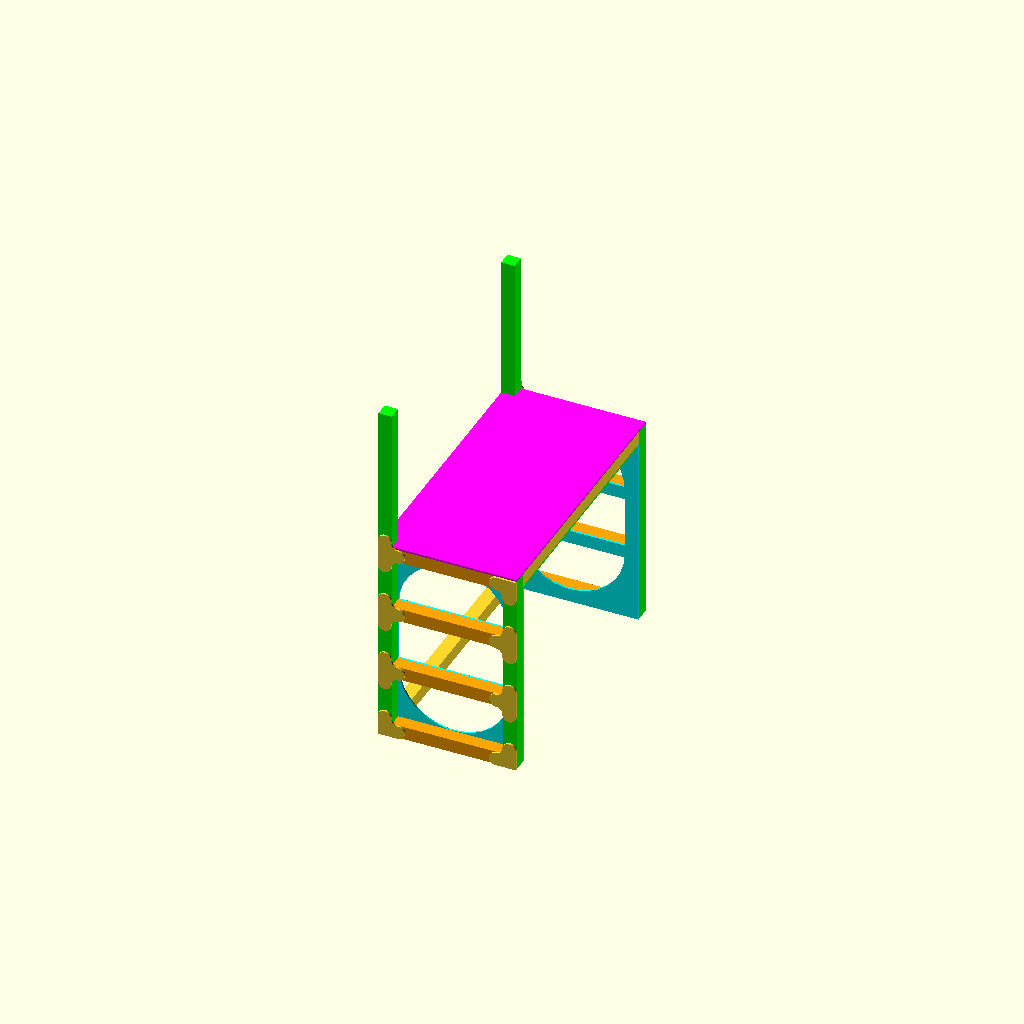
Cell 1: the model at its default parameters.
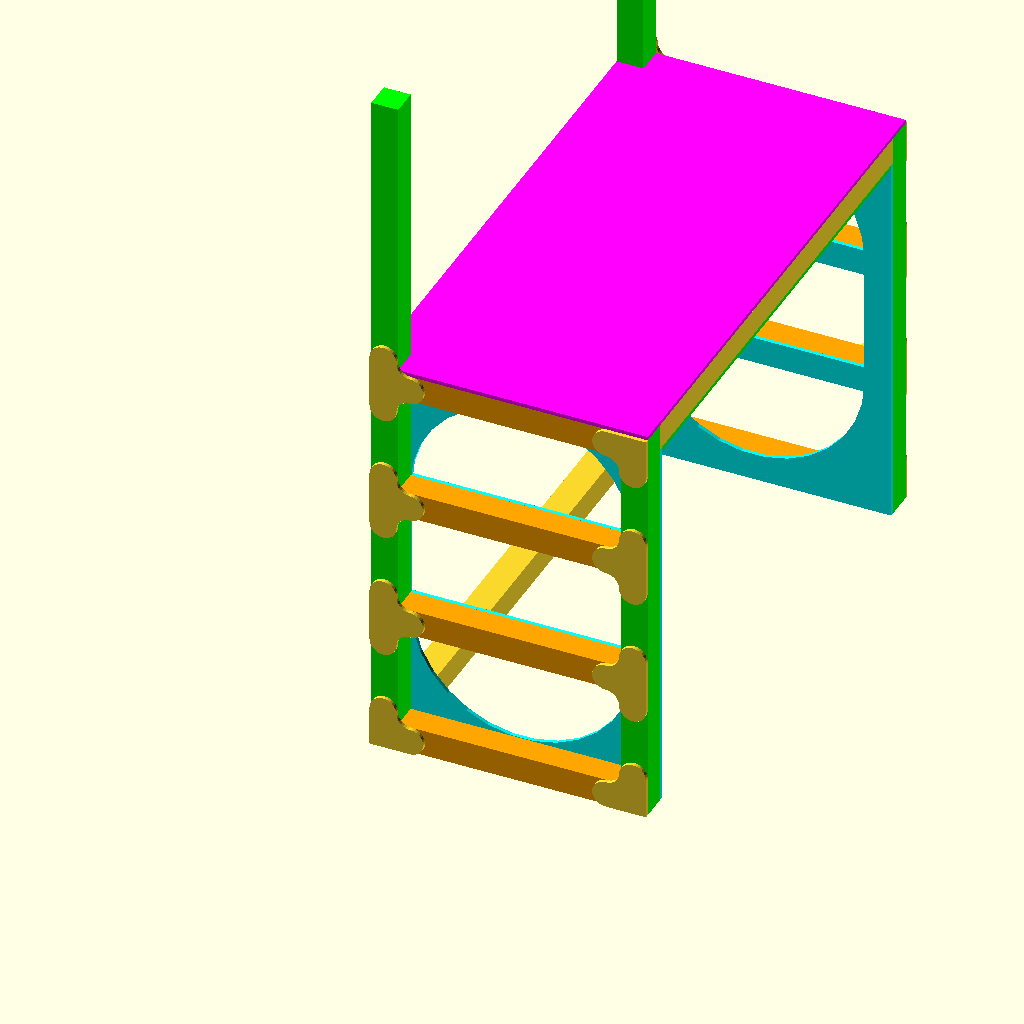
Cell 2 — in set to 50.8, the other parameters unchanged.
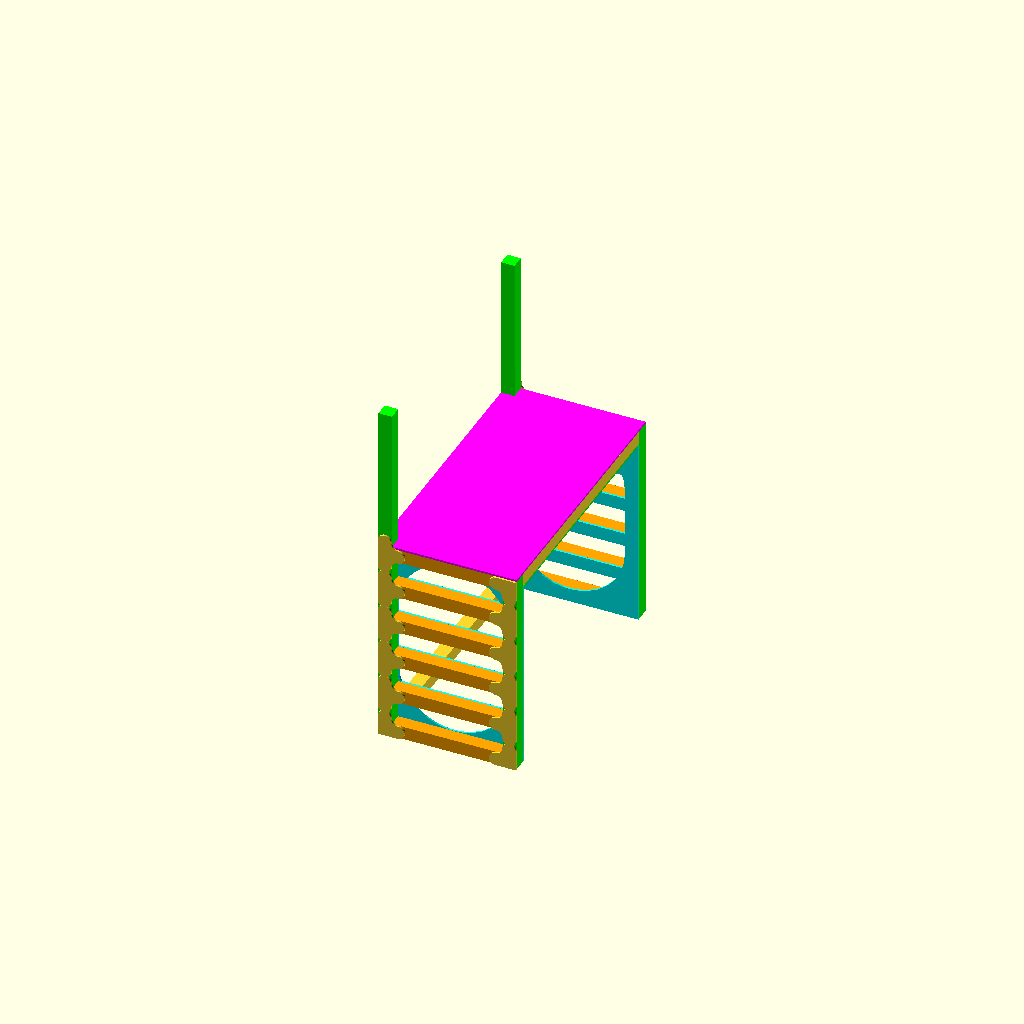
Cell 3: the same model with steps = 4.
All cells are drawn from one camera (rotation 55°, 0°, 25°, orthographic, colour scheme Cornfield), so only the parameter changes between them.
OpenSCAD source file old_bunk_couch.scad:
in=25.4;
base_w=36*in;
base_h=54*in;

bottom_couch_w=64*in;

top_h=92*in;

stud=3.5*in;

wall=stud;

base_neg_w=base_w-wall*2;

steps=2;

plywood=in/2;

tabs=stud;

assembled_side();
translate([0,bottom_couch_w,0])
mirror([0,1,0])
assembled_side();

joist(0,0);
joist(0,base_h-stud);
joist(base_w-stud,base_h-stud);

color("magenta")
translate([0,0,base_h])
linear_extrude(height=plywood)
top2d();

color("lime")
translate([0,0,base_h-stud-plywood])
linear_extrude(height=plywood)
top_bottom2d();

module triple2d() {
    corner2d();
    translate([0,stud,0])
    mirror([0,1,0])
    corner2d();
}

module corner2d() {
    translate([stud/2+tabs,stud/2])
    circle(d=stud);
    translate([stud/2,stud/2+tabs])
    circle(d=stud);
    difference() {
        square([tabs+stud/2,tabs+stud/2]);
        translate([tabs+stud/2,tabs+stud/2])
        circle(r=tabs-stud/2);
    }
}

module top_bottom2d() {
    square([base_w,bottom_couch_w]);
}

module top2d() {
    translate([0,-plywood-stud])
    difference() {
        square([base_w,bottom_couch_w+plywood*2+stud*2]);
        square([stud,stud]);
        translate([0,bottom_couch_w+plywood*2+stud])
        square([stud,stud]);
    }
}

module joist(x,z) {
    translate([x,-plywood,z])
    cube([stud,bottom_couch_w+plywood*2,stud]);
}

module assembled_side() {
    color("cyan")
    rotate([90,0,0])
    linear_extrude(height=plywood)
    side2d();

    leg(0,-stud-plywood,top_h);
    leg(base_w-stud,-stud-plywood,base_h);

    for(z=[0:(base_h-wall)/(steps+1):base_h]){
        color("orange")
        step(stud,-stud-plywood,z);
    }
    assembled_outside();
}

module assembled_outside() {
    translate([0,-stud-plywood,0])
    rotate([90,0,0])
    linear_extrude(height=plywood)
    corner2d();

    translate([base_w,-stud-plywood,0])
    mirror([1,0,0])
    rotate([90,0,0])
    linear_extrude(height=plywood)
    corner2d();

    translate([base_w,-stud-plywood,base_h])
    rotate([90,180,0])
    linear_extrude(height=plywood)
    corner2d();

    for(z=[(base_h-wall)/(steps+1):(base_h-wall)/(steps+1):base_h]){
        translate([0,-stud-plywood,z])
        rotate([90,0,0])
        linear_extrude(height=plywood)
        triple2d();
    }

    for(z=[(base_h-wall)/(steps+1):(base_h-wall)/(steps+1):base_h-(base_h-wall)/(steps+1)]){
        translate([base_w,-stud-plywood,z])
        mirror([1,0,0])
        rotate([90,0,0])
        linear_extrude(height=plywood)
        triple2d();
    }
}

module step(x,y,z) {
    translate([x,y,z])
    cube([base_w-stud*2,stud,stud]);
}

module leg(x,y,h) {
    color("lime")
    translate([x,y,0])
    cube([stud,stud,h]);
}

module side2d() {
    difference() {
        union() {
            difference() {
                square([base_w,base_h]);
                base_negative();
            }
            base_positive();
        }
        square([stud,stud]);
        translate([0,base_h-stud])
        square([stud,stud]);
        translate([base_w-stud,base_h-stud])
        square([stud,stud]);
    }
}

module base_positive() {
    for(y=[0:(base_h-wall)/(steps+1):base_h]){
            translate([0,y])
            step2d();
    }
}

module base_negative() {
    hull() {
        translate([base_w/2,base_neg_w/2+wall])
        circle(d=base_neg_w);
        translate([base_w/2,base_h-base_neg_w/2-wall])
        circle(d=base_neg_w);
    }
    square([stud,stud]);
}

module step2d() {
    square([base_w,wall]);
}
Parameter table extracted from the source (name, type, default, range or options):
in: number, default 25.4
steps: number, default 2
